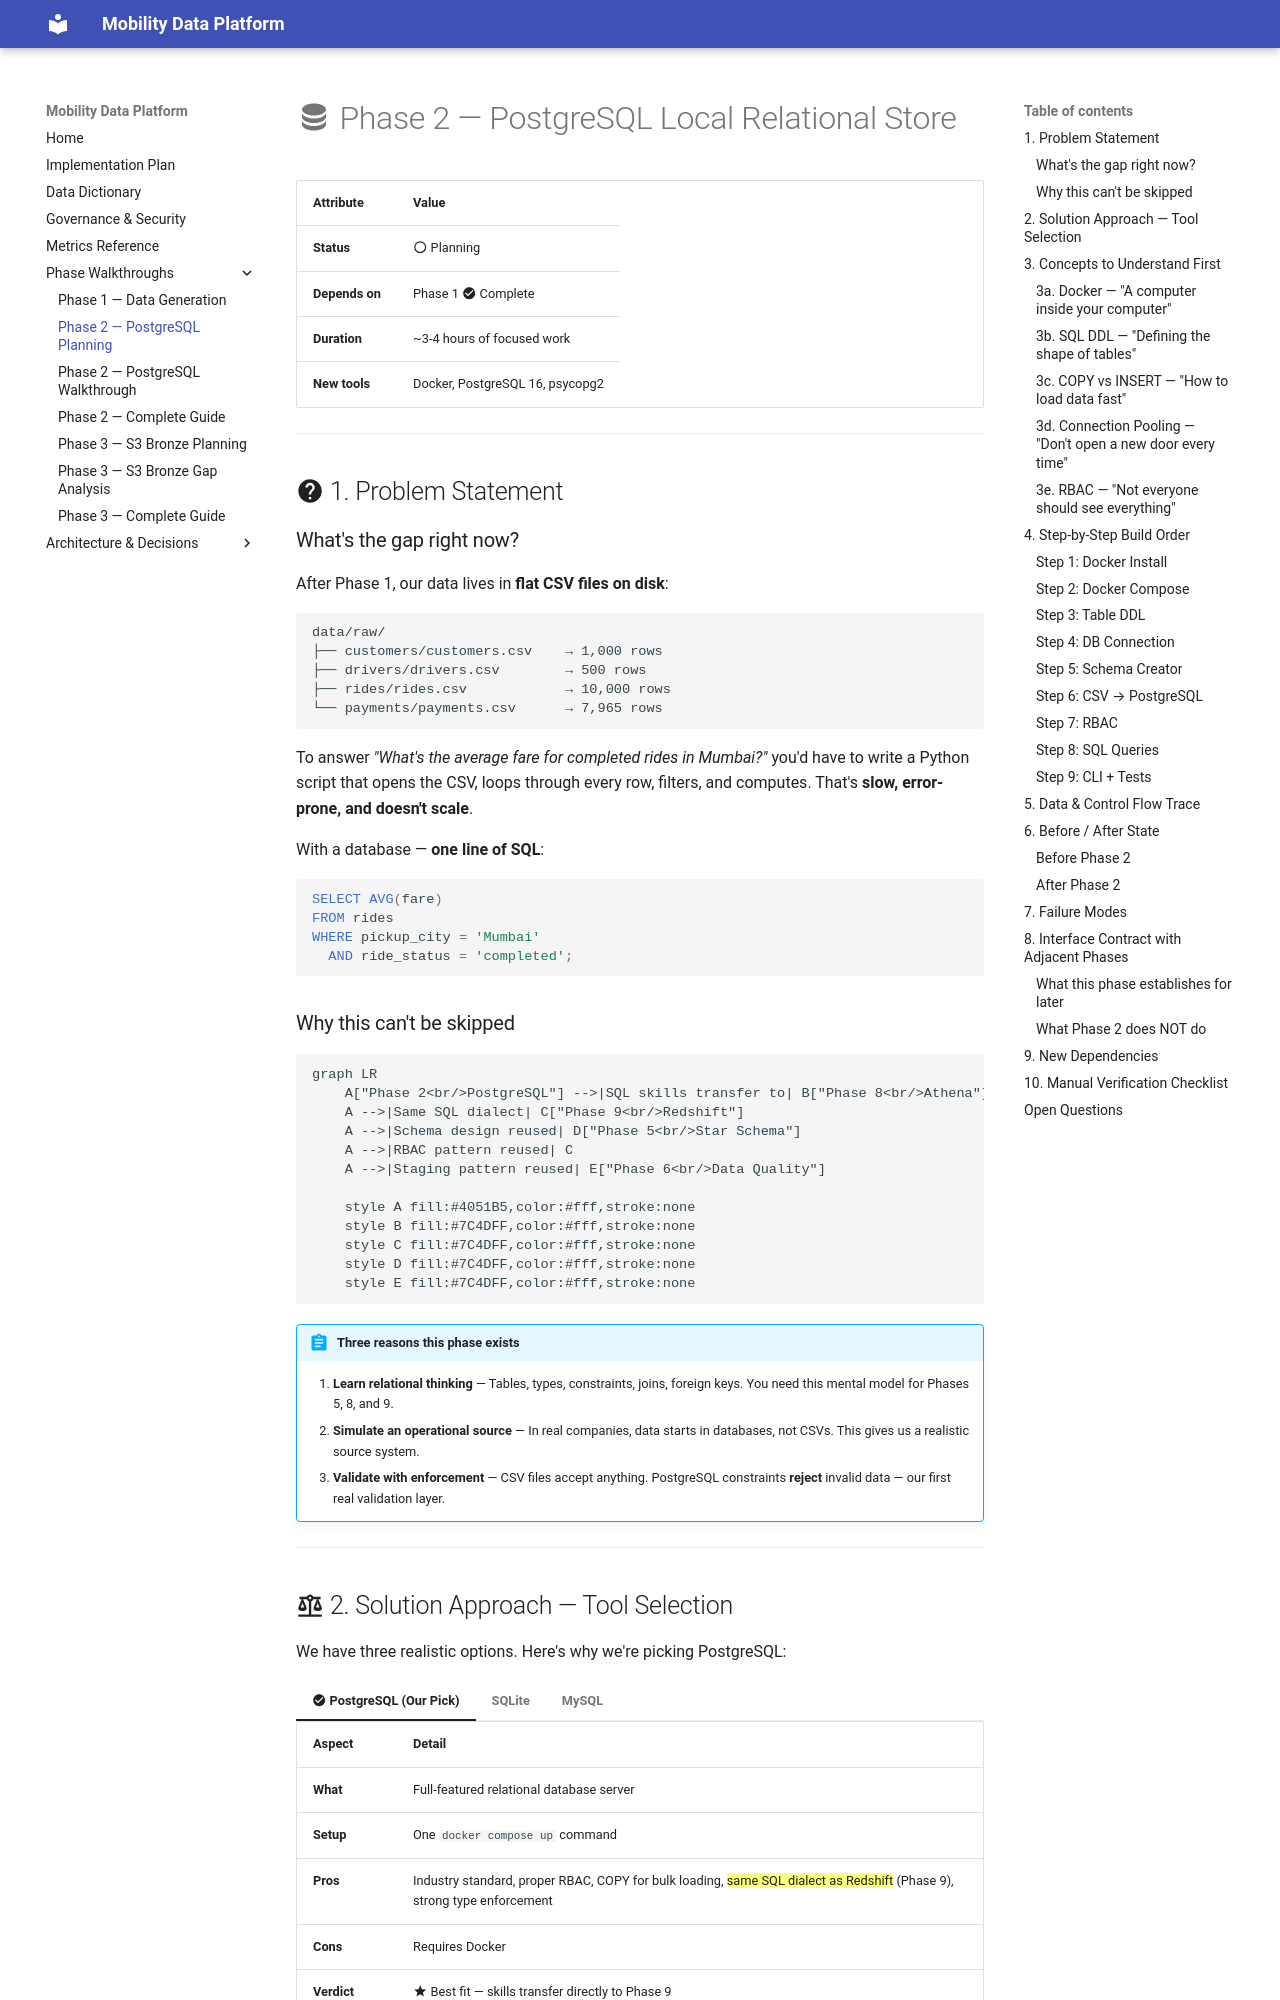

repository: RaviShinde19/mobility-data-platform · page: phase2_planning/index.html · generator: mkdocs

---
title: "Phase 2 — PostgreSQL Planning"
description: "Detailed planning document for Phase 2: Docker, PostgreSQL, relational schema, data loading, and RBAC."
---

# :material-database: Phase 2 — PostgreSQL Local Relational Store

<div class="grid" markdown>

| Attribute       | Value                                      |
|----------------|--------------------------------------------|
| **Status**     | :material-circle-outline: Planning          |
| **Depends on** | Phase 1 :material-check-circle: Complete    |
| **Duration**   | ~3-4 hours of focused work                  |
| **New tools**  | Docker, PostgreSQL 16, psycopg2             |

</div>

---

## :material-help-circle: 1. Problem Statement

### What's the gap right now?

After Phase 1, our data lives in **flat CSV files on disk**:

```
data/raw/
├── customers/customers.csv    → 1,000 rows
├── drivers/drivers.csv        → 500 rows
├── rides/rides.csv            → 10,000 rows
└── payments/payments.csv      → 7,965 rows
```

To answer *"What's the average fare for completed rides in Mumbai?"* you'd have to write a Python script that opens the CSV, loops through every row, filters, and computes. That's **slow, error-prone, and doesn't scale**.

With a database — **one line of SQL**:

```sql
SELECT AVG(fare)
FROM rides
WHERE pickup_city = 'Mumbai'
  AND ride_status = 'completed';
```

### Why this can't be skipped

```mermaid
graph LR
    A["Phase 2<br/>PostgreSQL"] -->|SQL skills transfer to| B["Phase 8<br/>Athena"]
    A -->|Same SQL dialect| C["Phase 9<br/>Redshift"]
    A -->|Schema design reused| D["Phase 5<br/>Star Schema"]
    A -->|RBAC pattern reused| C
    A -->|Staging pattern reused| E["Phase 6<br/>Data Quality"]

    style A fill:#4051B5,color:#fff,stroke:none
    style B fill:#7C4DFF,color:#fff,stroke:none
    style C fill:#7C4DFF,color:#fff,stroke:none
    style D fill:#7C4DFF,color:#fff,stroke:none
    style E fill:#7C4DFF,color:#fff,stroke:none
```

!!! abstract "Three reasons this phase exists"

    1. **Learn relational thinking** — Tables, types, constraints, joins, foreign keys. You need this mental model for Phases 5, 8, and 9.
    2. **Simulate an operational source** — In real companies, data starts in databases, not CSVs. This gives us a realistic source system.
    3. **Validate with enforcement** — CSV files accept anything. PostgreSQL constraints **reject** invalid data — our first real validation layer.

---
